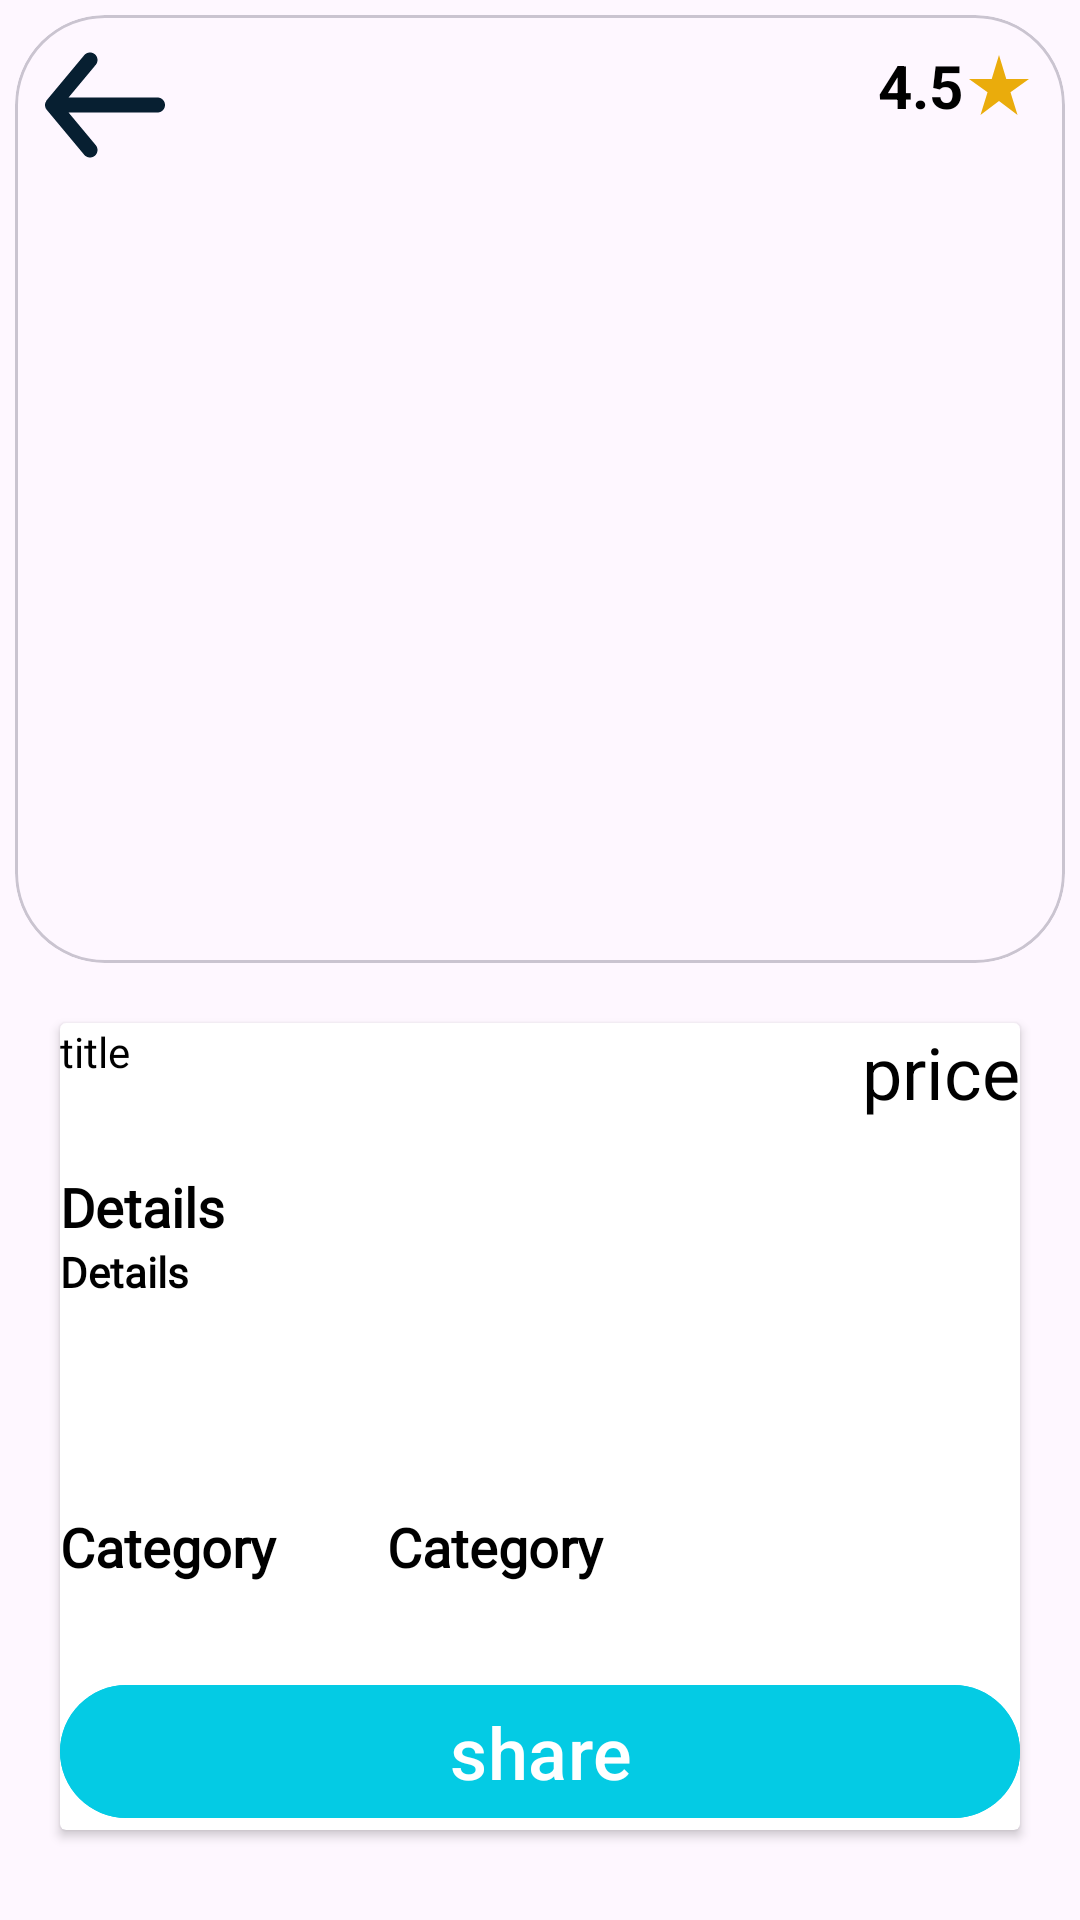

The Android layout XML behind this screen, and the referenced resources:
<!-- AndroidManifest.xml: application theme Theme.TestTaskOnlineStore -->
<!-- res/layout/fragment_detail.xml -->
<?xml version="1.0" encoding="utf-8"?>
<androidx.constraintlayout.widget.ConstraintLayout xmlns:android="http://schemas.android.com/apk/res/android"
    xmlns:app="http://schemas.android.com/apk/res-auto"
    xmlns:tools="http://schemas.android.com/tools"
    android:layout_width="match_parent"
    android:layout_height="match_parent"
    tools:context=".ui.detail.DetailFragment">


    <com.google.android.material.card.MaterialCardView
        android:id="@+id/card_image"
        android:layout_width="match_parent"
        android:layout_height="wrap_content"
        android:layout_margin="5dp"
        app:cardCornerRadius="30dp"
        app:layout_constraintStart_toStartOf="parent"
        app:layout_constraintTop_toTopOf="parent">
<androidx.constraintlayout.widget.ConstraintLayout
    android:layout_width="match_parent"
    android:layout_height="wrap_content">

    <ImageView
        android:id="@+id/iv_exit"
        android:layout_width="60dp"
        android:layout_height="60dp"
        android:src="@drawable/arrow_back"
        app:layout_constraintStart_toStartOf="parent"
        app:layout_constraintTop_toTopOf="parent" />

    <ImageView
        android:id="@+id/ivDetails"
        android:layout_width="match_parent"
        android:layout_height="300dp"
        android:layout_margin="16dp"
        android:background="@color/transparent"
        android:padding="12dp"
        app:layout_constraintEnd_toEndOf="parent"
        app:layout_constraintStart_toStartOf="parent"
        app:layout_constraintTop_toTopOf="parent" />
    <TextView
        android:id="@+id/tv_rate_detail"
        android:layout_width="wrap_content"
        android:layout_height="wrap_content"
        android:layout_margin="10dp"
        android:drawableEnd="@drawable/ic_rating"
        android:text="@string/rating"
        android:textColor="@color/black"
        android:textSize="20sp"
        android:textStyle="bold"
        app:layout_constraintEnd_toEndOf="parent"
        app:layout_constraintTop_toTopOf="parent"
        />
</androidx.constraintlayout.widget.ConstraintLayout>

    </com.google.android.material.card.MaterialCardView>

    <androidx.cardview.widget.CardView
        android:id="@+id/card_details"
        android:layout_width="match_parent"
        android:layout_height="wrap_content"
        android:layout_margin="20dp"
        android:layout_marginTop="20dp"
        app:layout_constraintStart_toStartOf="parent"
        app:layout_constraintTop_toBottomOf="@id/card_image">

        <androidx.constraintlayout.widget.ConstraintLayout
            android:layout_width="match_parent"
            android:layout_height="match_parent">

            <com.google.android.material.textview.MaterialTextView
                android:id="@+id/tv_product"
                android:layout_width="300dp"
                android:layout_height="wrap_content"
                android:text="title"
                android:textColor="@color/black"
                android:textSize="14sp"
                app:fontFamily="@font/montserrat_medium"
                app:layout_constraintStart_toStartOf="parent"
                app:layout_constraintTop_toTopOf="parent" />

            <com.google.android.material.textview.MaterialTextView
                android:layout_width="wrap_content"
                android:layout_height="wrap_content"
                android:layout_marginTop="30dp"
                android:id="@+id/tv_details"
                android:fontFamily="@font/montserrat_light"
                android:text="@string/details"
                android:textColor="@color/black"
                android:textSize="18sp"
                android:textStyle="bold"
                app:layout_constraintStart_toStartOf="parent"
                app:layout_constraintTop_toBottomOf="@id/tv_product" />

            <com.google.android.material.textview.MaterialTextView
                android:id="@+id/tv_desc"
                android:layout_width="wrap_content"
                android:layout_height="wrap_content"

                android:fontFamily="@font/montserrat_light"
                android:text="@string/details"
                android:textColor="@color/black"
                android:textSize="14sp"
                android:textStyle="bold"
                app:layout_constraintStart_toStartOf="parent"
                app:layout_constraintTop_toBottomOf="@id/tv_details" />
            <com.google.android.material.textview.MaterialTextView
                android:id="@+id/tv_price"
                android:layout_width="wrap_content"
                android:layout_height="wrap_content"
                android:text="@string/price"
                android:textColor="@color/black"
                android:textSize="24sp"
                app:layout_constraintEnd_toEndOf="parent"
                app:layout_constraintTop_toTopOf="parent" />

            <com.google.android.material.textview.MaterialTextView
                android:id="@+id/tv_category"
                android:layout_width="wrap_content"
                android:layout_height="wrap_content"
                android:layout_marginTop="70dp"
                android:fontFamily="@font/montserrat_light"
                android:text="@string/category"
                android:textColor="@color/black"
                android:textSize="18sp"
                android:layout_marginEnd="30dp"
                android:textStyle="bold"
                app:layout_constraintEnd_toEndOf="parent"
                app:layout_constraintStart_toStartOf="@+id/materialTextView"
                app:layout_constraintTop_toBottomOf="@id/tv_desc" />

            <com.google.android.material.textview.MaterialTextView
                android:id="@+id/materialTextView"
                android:layout_width="120dp"
                android:layout_height="wrap_content"
                android:layout_marginTop="70dp"
                android:fontFamily="@font/montserrat_light"
                android:text="@string/category"
                android:textColor="@color/black"
                android:textSize="18sp"
                android:textStyle="bold"
                app:layout_constraintStart_toStartOf="parent"
                app:layout_constraintTop_toBottomOf="@id/tv_desc" />

            <com.google.android.material.button.MaterialButton
                android:id="@+id/btn_share"
                android:layout_width="match_parent"
                android:layout_height="wrap_content"
                android:backgroundTint="@color/blue"
                android:text="@string/share"
                android:textSize="24sp"
                android:layout_marginTop="30dp"
                app:layout_constraintTop_toBottomOf="@id/materialTextView"
                />
        </androidx.constraintlayout.widget.ConstraintLayout>
    </androidx.cardview.widget.CardView>

</androidx.constraintlayout.widget.ConstraintLayout>
<!-- resources referenced by this layout -->
<resources>
  <color name="black">#FF000000</color>
  <color name="blue">#04CBE4</color>
  <color name="transparent">#00FF3737</color>
  <!-- drawable arrow_back (drawable) -->
  <vector xmlns:android="http://schemas.android.com/apk/res/android"
      android:width="24dp"
      android:height="24dp"
      android:viewportWidth="24"
      android:viewportHeight="24">
    <group>
      <clip-path
          android:pathData="M0,0h24v24h-24z"/>
      <path
          android:pathData="M19,11H7.14L10.77,6.64C10.94,6.436 11.021,6.172 10.997,5.908C10.973,5.643 10.844,5.4 10.64,5.23C10.436,5.06 10.172,4.978 9.908,5.003C9.644,5.027 9.4,5.156 9.23,5.36L4.23,11.36C4.196,11.408 4.166,11.458 4.14,11.51C4.14,11.56 4.14,11.59 4.07,11.64C4.025,11.754 4.001,11.877 4,12C4.001,12.123 4.025,12.245 4.07,12.36C4.07,12.41 4.07,12.44 4.14,12.49C4.166,12.542 4.196,12.592 4.23,12.64L9.23,18.64C9.324,18.753 9.442,18.843 9.575,18.906C9.708,18.968 9.853,19 10,19C10.234,19 10.46,18.919 10.64,18.77C10.741,18.686 10.825,18.583 10.886,18.466C10.948,18.35 10.986,18.223 10.998,18.092C11.01,17.961 10.996,17.829 10.957,17.703C10.918,17.577 10.854,17.461 10.77,17.36L7.14,13H19C19.265,13 19.52,12.894 19.707,12.707C19.895,12.519 20,12.265 20,12C20,11.735 19.895,11.48 19.707,11.293C19.52,11.105 19.265,11 19,11Z"
          android:fillColor="#071F31"/>
    </group>
  </vector>
  <!-- drawable ic_rating (drawable) -->
  <vector android:height="24dp" android:tint="#EAAC0C"
      android:viewportHeight="24" android:viewportWidth="24"
      android:width="24dp" xmlns:android="http://schemas.android.com/apk/res/android">
      <path android:fillColor="@android:color/white" android:pathData="M14.43,10l-2.43,-8l-2.43,8l-7.57,0l6.18,4.41l-2.35,7.59l6.17,-4.69l6.18,4.69l-2.35,-7.59l6.17,-4.41z"/>
  </vector>
  <string name="category">Category</string>
  <string name="details">Details</string>
  <string name="price">price</string>
  <string name="rating">4.5</string>
  <string name="share">share</string>
  <style name="Theme.TestTaskOnlineStore" parent="Base.Theme.TestTaskOnlineStore" />
  <style name="Base.Theme.TestTaskOnlineStore" parent="Theme.Material3.DayNight.NoActionBar">
          <item name="android:statusBarColor">@color/white</item>
          <item name="android:windowLightStatusBar" tools:targetApi="m">true</item>
      </style>
  <color name="white">#FFFFFFFF</color>
</resources>
